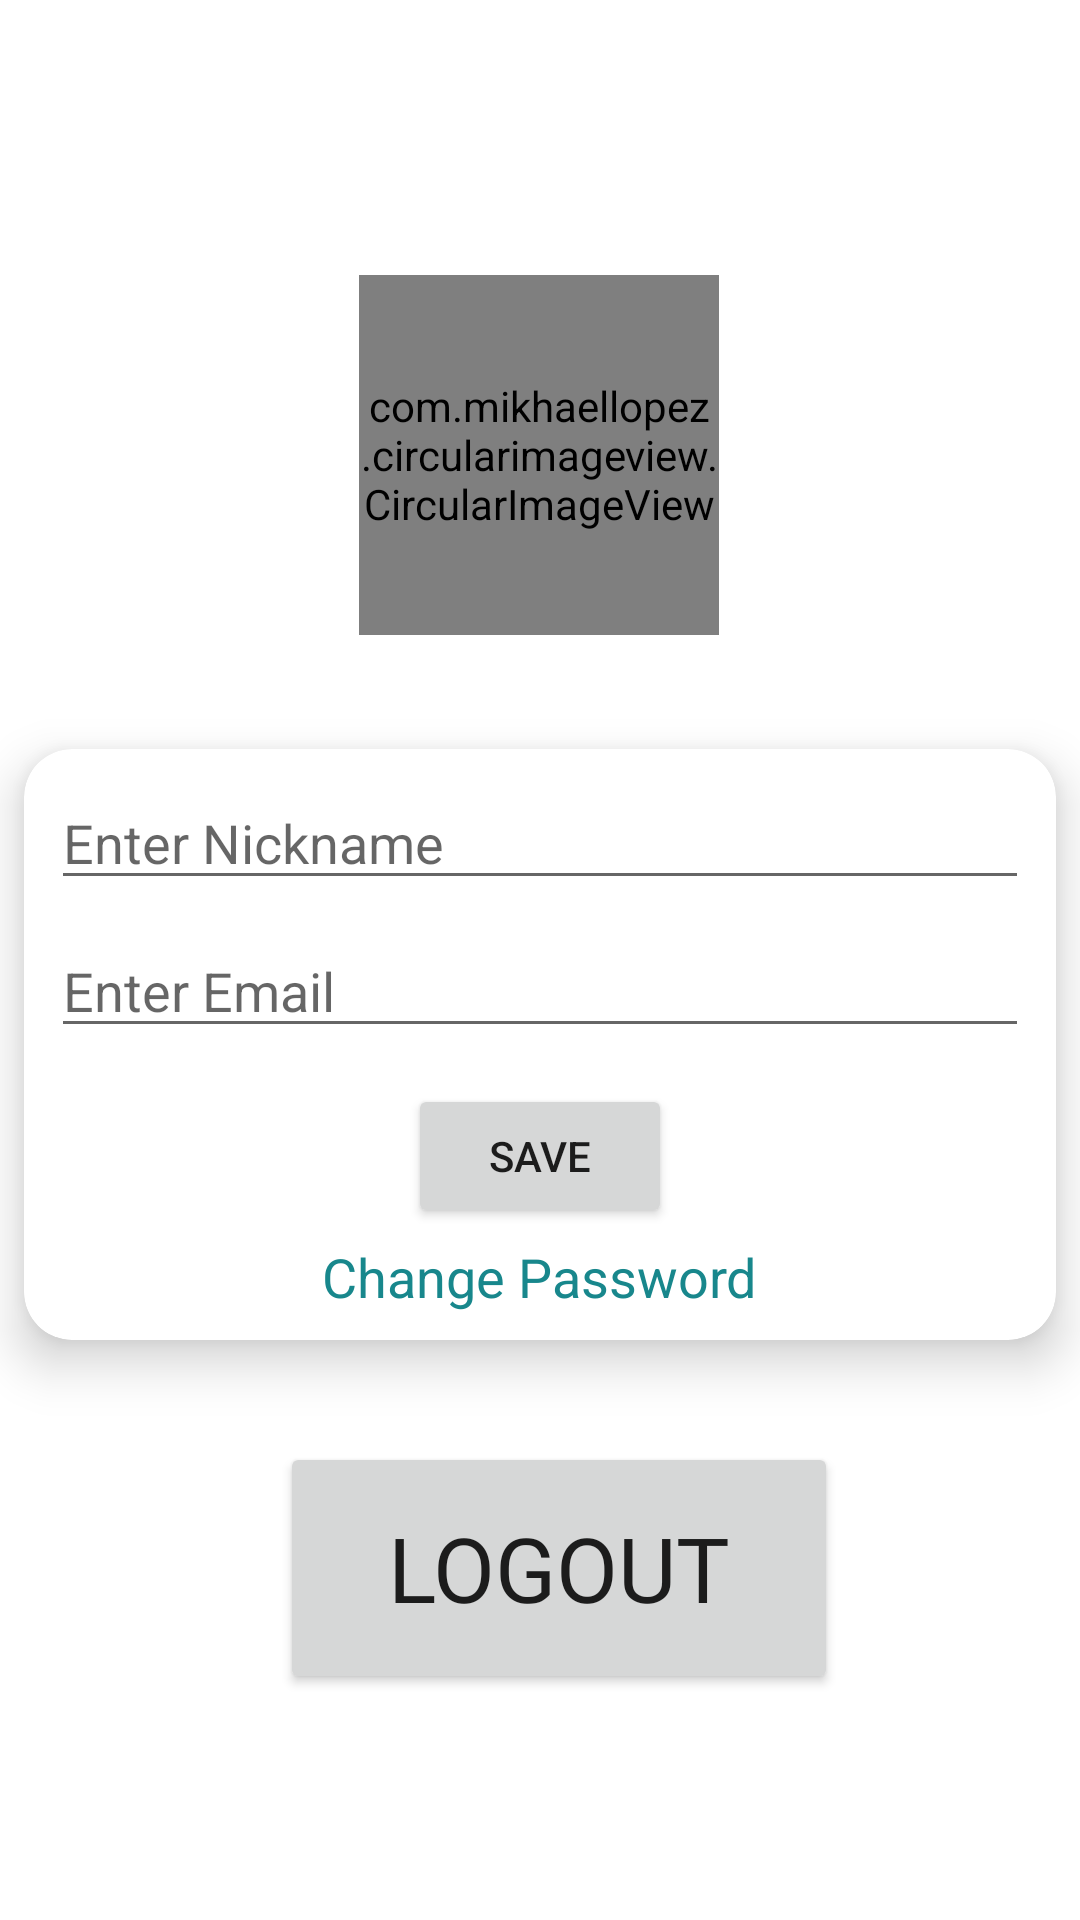

Write the Android layout XML for this screen, with the resource values it uses.
<!-- AndroidManifest.xml: application theme AppTheme -->
<!-- res/layout/activity_profile.xml -->
<?xml version="1.0" encoding="utf-8"?>
<androidx.constraintlayout.widget.ConstraintLayout xmlns:android="http://schemas.android.com/apk/res/android"
    xmlns:app="http://schemas.android.com/apk/res-auto"
    xmlns:tools="http://schemas.android.com/tools"
    android:layout_width="match_parent"
    android:layout_height="match_parent"
    tools:context=".ProfileActivity">

    <include
        layout="@layout/customized_progressbar"
        android:id="@+id/progressBar"
        android:visibility="gone"/>

    <com.mikhaellopez.circularimageview.CircularImageView
        android:id="@+id/profile"
        android:layout_width="120dp"
        android:layout_height="120dp"
        android:layout_marginTop="100dp"
        android:layout_marginBottom="38dp"
        android:onClick="changeProfilePhoto"
        android:src="@drawable/profile"
        app:layout_constraintBottom_toTopOf="@+id/cardView"
        app:layout_constraintEnd_toEndOf="parent"
        app:layout_constraintHorizontal_bias="0.498"
        app:layout_constraintStart_toStartOf="parent"
        app:layout_constraintTop_toTopOf="parent" />

    <androidx.cardview.widget.CardView
        android:id="@+id/cardView"
        android:layout_width="match_parent"
        android:layout_height="wrap_content"
        android:layout_marginStart="8dp"
        android:layout_marginEnd="8dp"
        android:background="@color/colorPrimary"
        app:cardCornerRadius="16dp"
        app:cardElevation="10dp"
        app:layout_constraintBottom_toTopOf="@+id/button2"
        app:layout_constraintEnd_toEndOf="parent"
        app:layout_constraintHorizontal_bias="0.0"
        app:layout_constraintStart_toStartOf="parent"
        app:layout_constraintTop_toBottomOf="@+id/profile">

        <LinearLayout
            android:layout_width="match_parent"
            android:layout_height="match_parent"
            android:layout_margin="5dp"
            android:gravity="center"
            android:orientation="vertical">

            <EditText
                android:id="@+id/nicknameText"
                android:layout_width="match_parent"
                android:layout_height="wrap_content"
                android:layout_margin="4dp"
                android:ems="10"
                android:hint="Enter Nickname"
                android:inputType="textPersonName" />

            <EditText
                android:id="@+id/emailText"
                android:layout_width="match_parent"
                android:layout_height="wrap_content"
                android:layout_margin="4dp"
                android:ems="10"
                android:hint="Enter Email"
                android:inputType="textPersonName" />

            <Button
                android:id="@+id/changePasswordButton"
                android:layout_width="wrap_content"
                android:layout_height="wrap_content"
                android:layout_marginTop="8dp"
                android:onClick="saveChanges"
                android:text="Save" />

            <TextView
                android:id="@+id/changePasswordText"
                android:layout_width="wrap_content"
                android:layout_height="wrap_content"
                android:layout_margin="4dp"
                android:onClick="changePasswordbtn"
                android:text="Change Password"
                android:textAppearance="@style/TextAppearance.AppCompat.Medium"
                android:textColor="@color/colorPrimaryDark" />

        </LinearLayout>

    </androidx.cardview.widget.CardView>

    <Button
        android:id="@+id/button2"
        android:layout_width="186dp"
        android:layout_height="84dp"
        android:layout_marginTop="34dp"
        android:layout_marginBottom="84dp"
        android:fontFamily="@font/aclonica"
        android:onClick="logout"
        android:text="Logout"
        android:textSize="30sp"
        app:layout_constraintBottom_toBottomOf="parent"
        app:layout_constraintEnd_toEndOf="parent"
        app:layout_constraintHorizontal_bias="0.537"
        app:layout_constraintStart_toStartOf="parent"
        app:layout_constraintTop_toBottomOf="@+id/cardView" />

</androidx.constraintlayout.widget.ConstraintLayout>
<!-- res/layout/customized_progressbar.xml (included above) -->
<?xml version="1.0" encoding="utf-8"?>
<androidx.cardview.widget.CardView xmlns:android="http://schemas.android.com/apk/res/android"
    xmlns:app="http://schemas.android.com/apk/res-auto"
    android:layout_width="match_parent"
    android:layout_height="match_parent"
    android:background="#33FFFFFF"
    app:cardElevation="20dp">

    <LinearLayout
        android:layout_width="match_parent"
        android:layout_height="match_parent"
        android:gravity="center"
        android:orientation="vertical">

        <ProgressBar
            android:id="@+id/progressBar"
            style="?android:attr/progressBarStyle"
            android:layout_width="65dp"
            android:layout_height="62dp" />

        <TextView
            android:id="@+id/textView2"
            android:layout_width="wrap_content"
            android:layout_height="wrap_content"
            android:layout_margin="5dp"
            android:fontFamily="@font/aclonica"
            android:text="Please wait ..."
            android:textAlignment="center"
            android:textColor="@color/colorAccent"
            android:textSize="20sp"
            android:textStyle="bold" />
    </LinearLayout>
</androidx.cardview.widget.CardView>
<!-- resources referenced by this layout -->
<resources>
  <color name="colorAccent">#90b521</color>
  <color name="colorPrimary">#18878C</color>
  <color name="colorPrimaryDark">#18878c</color>
  <style name="AppTheme" parent="Theme.MaterialComponents.Light.DarkActionBar">
          
          <item name="colorPrimary">@color/colorPrimary</item>
          <item name="colorPrimaryDark">@color/colorPrimaryDark</item>
          <item name="colorAccent">@color/colorAccent</item>
          <item name="actionModeBackground">@color/colorPrimary</item>
  
      </style>
</resources>
